Image classification data set "classification" (Aakif009-new/Nutrivision-AI on GitHub). Class labels (20): apple fresh, apple rotten, banana fresh, banana rotten, bitter gourd fresh, bitter gourd rotten, capsicum fresh, capsicum rotten, cucumber fresh, cucumber rotten, okra fresh, okra rotten, orange fresh, orange rotten, potato fresh, potato rotten, strawberry fresh, strawberry rotten, tomato fresh, tomato rotten.

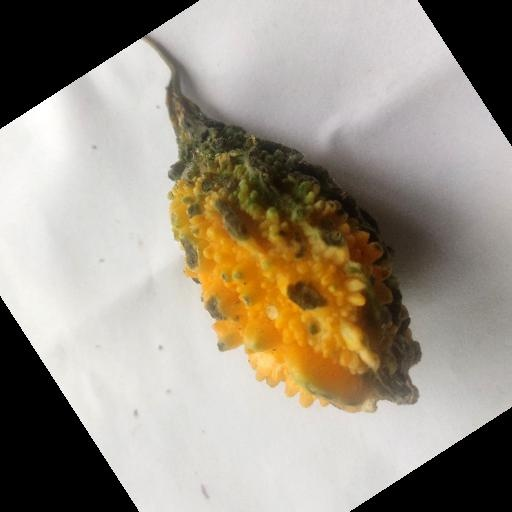
Label: bitter gourd rotten

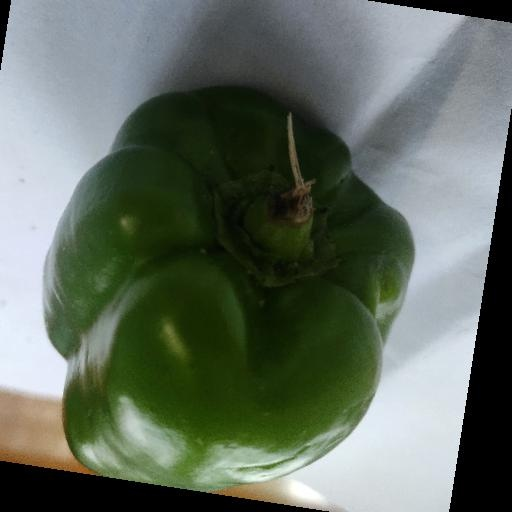
Label: capsicum fresh

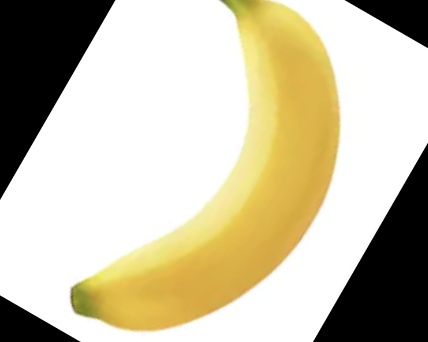
Label: banana fresh

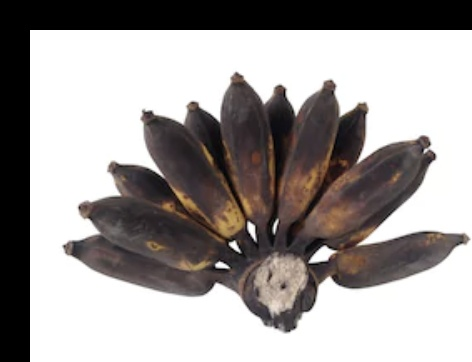
Label: banana rotten
